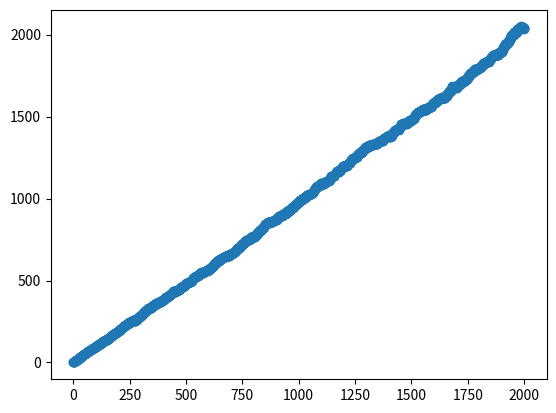

Reproduce this figure in Python.
import numpy as np
import matplotlib.pyplot as plt


time = np.linspace(0, 2000, 2000)

differences = np.sqrt(np.diff(time))

trajectories = 1000

ys = np.zeros((len(time), trajectories))
variance = np.empty((len(time)-1))
for i in range(len(time)-1):
    ys[i+1] = np.random.normal(0, (differences[i]), size=trajectories)


ys = np.cumsum(ys, axis=0)    # wertykalnie
variance = np.var(ys, axis=1)   # horyzontalnie
plt.scatter(time, variance)
plt.show()


